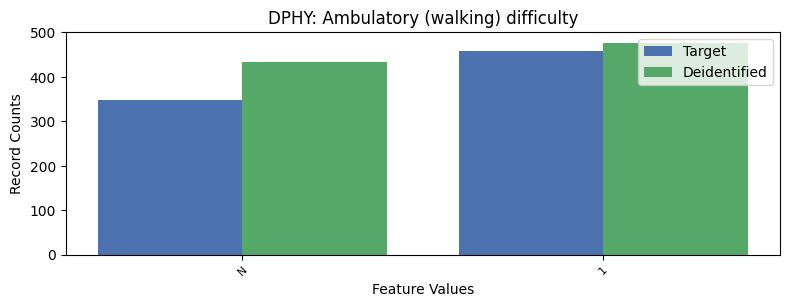

The table this chart was drawn from, first rows:
, DPHY, count_target, count_deidentified
0, 2, 6829, 7089
1, 1, 458, 477
2, -1, 347, 434
